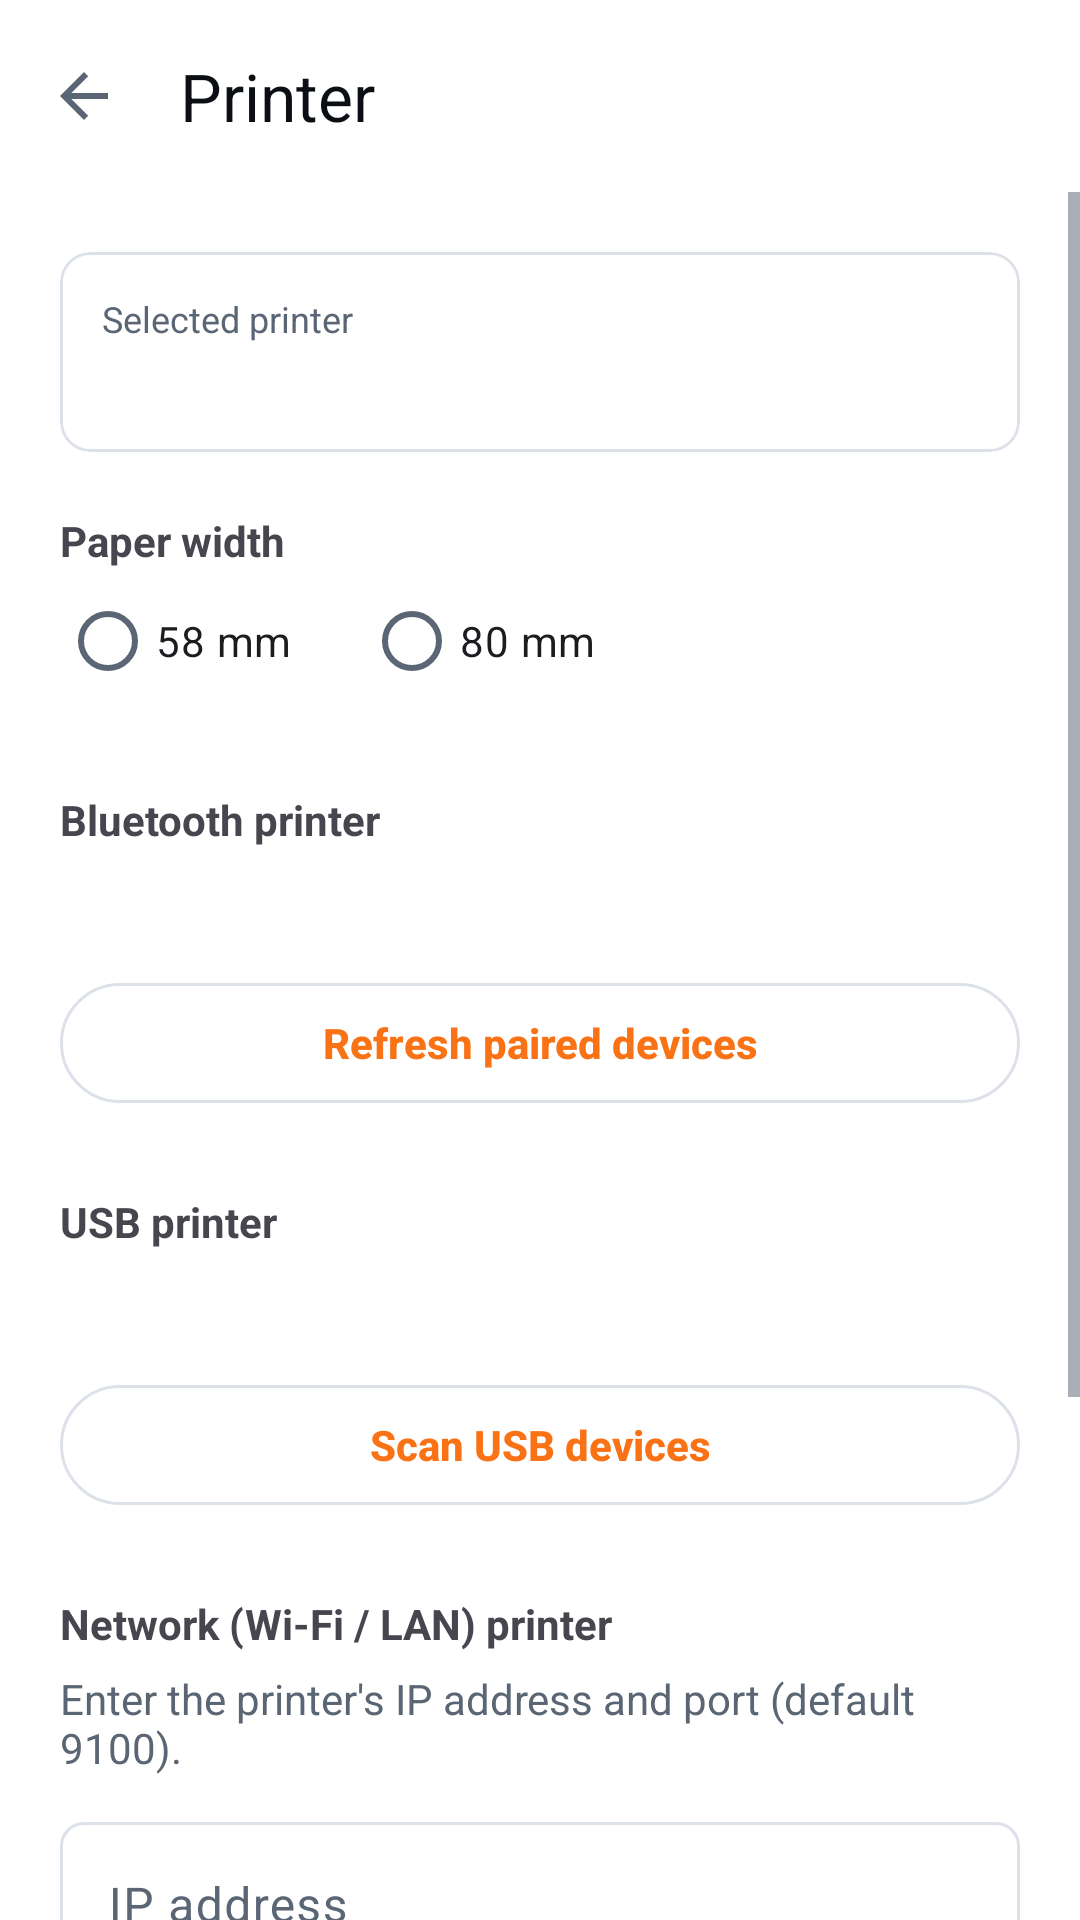

The Android layout XML behind this screen, and the referenced resources:
<!-- AndroidManifest.xml: application theme Theme.QuickTap -->
<!-- res/layout/activity_printer_settings.xml -->
<?xml version="1.0" encoding="utf-8"?>
<LinearLayout xmlns:android="http://schemas.android.com/apk/res/android"
    xmlns:app="http://schemas.android.com/apk/res-auto"
    android:layout_width="match_parent"
    android:layout_height="match_parent"
    android:orientation="vertical"
    android:fitsSystemWindows="true">

    <com.google.android.material.appbar.MaterialToolbar
        android:id="@+id/toolbar"
        android:layout_width="match_parent"
        android:layout_height="?attr/actionBarSize"
        app:navigationIcon="@drawable/ic_back"
        app:title="Printer" />

    <ScrollView
        android:layout_width="match_parent"
        android:layout_height="0dp"
        android:layout_weight="1">

        <LinearLayout
            android:layout_width="match_parent"
            android:layout_height="wrap_content"
            android:orientation="vertical"
            android:padding="20dp">

            
            <com.google.android.material.card.MaterialCardView
                style="@style/CardPremium"
                android:layout_width="match_parent"
                android:layout_height="wrap_content">

                <LinearLayout
                    android:layout_width="match_parent"
                    android:layout_height="wrap_content"
                    android:orientation="vertical"
                    android:padding="14dp">

                    <TextView
                        android:layout_width="wrap_content"
                        android:layout_height="wrap_content"
                        android:text="Selected printer"
                        style="@style/Caption" />

                    <TextView
                        android:id="@+id/textSelectedSummary"
                        android:layout_width="match_parent"
                        android:layout_height="wrap_content"
                        android:layout_marginTop="2dp"
                        android:textAppearance="@style/TextAppearance.QuickTap.Title"
                        android:textColor="?attr/colorOnSurface" />
                </LinearLayout>
            </com.google.android.material.card.MaterialCardView>

            <TextView
                android:layout_width="wrap_content"
                android:layout_height="wrap_content"
                android:layout_marginTop="20dp"
                android:text="Paper width"
                android:textStyle="bold" />

            <RadioGroup
                android:layout_width="match_parent"
                android:layout_height="wrap_content"
                android:orientation="horizontal">

                <RadioButton
                    android:id="@+id/radio58"
                    android:layout_width="wrap_content"
                    android:layout_height="wrap_content"
                    android:text="58 mm" />

                <RadioButton
                    android:id="@+id/radio80"
                    android:layout_width="wrap_content"
                    android:layout_height="wrap_content"
                    android:layout_marginStart="24dp"
                    android:text="80 mm" />
            </RadioGroup>

            
            <TextView
                android:layout_width="wrap_content"
                android:layout_height="wrap_content"
                android:layout_marginTop="26dp"
                android:text="Bluetooth printer"
                android:textStyle="bold" />

            <TextView
                android:id="@+id/textBluetoothHint"
                android:layout_width="match_parent"
                android:layout_height="wrap_content"
                android:layout_marginTop="6dp"
                android:textColor="?attr/colorOnSurfaceVariant" />

            <LinearLayout
                android:id="@+id/containerBluetoothDevices"
                android:layout_width="match_parent"
                android:layout_height="wrap_content"
                android:layout_marginTop="6dp"
                android:orientation="vertical" />

            <com.google.android.material.button.MaterialButton
                android:id="@+id/buttonRefreshBluetooth"
                style="@style/Widget.Material3.Button.OutlinedButton"
                android:layout_width="match_parent"
                android:layout_height="wrap_content"
                android:layout_marginTop="10dp"
                android:text="Refresh paired devices" />

            
            <TextView
                android:layout_width="wrap_content"
                android:layout_height="wrap_content"
                android:layout_marginTop="26dp"
                android:text="USB printer"
                android:textStyle="bold" />

            <TextView
                android:id="@+id/textUsbHint"
                android:layout_width="match_parent"
                android:layout_height="wrap_content"
                android:layout_marginTop="6dp"
                android:textColor="?attr/colorOnSurfaceVariant" />

            <LinearLayout
                android:id="@+id/containerUsbDevices"
                android:layout_width="match_parent"
                android:layout_height="wrap_content"
                android:layout_marginTop="6dp"
                android:orientation="vertical" />

            <com.google.android.material.button.MaterialButton
                android:id="@+id/buttonRefreshUsb"
                style="@style/Widget.Material3.Button.OutlinedButton"
                android:layout_width="match_parent"
                android:layout_height="wrap_content"
                android:layout_marginTop="10dp"
                android:text="Scan USB devices" />

            
            <TextView
                android:layout_width="wrap_content"
                android:layout_height="wrap_content"
                android:layout_marginTop="26dp"
                android:text="Network (Wi-Fi / LAN) printer"
                android:textStyle="bold" />

            <TextView
                android:layout_width="match_parent"
                android:layout_height="wrap_content"
                android:layout_marginTop="6dp"
                android:text="Enter the printer's IP address and port (default 9100)."
                android:textColor="?attr/colorOnSurfaceVariant" />

            <com.google.android.material.textfield.TextInputLayout
                style="@style/Input.QuickTap"
                android:layout_width="match_parent"
                android:layout_height="wrap_content"
                android:layout_marginTop="10dp"
                android:hint="IP address">

                <com.google.android.material.textfield.TextInputEditText
                    android:id="@+id/inputNetHost"
                    android:layout_width="match_parent"
                    android:layout_height="wrap_content"
                    android:inputType="text" />
            </com.google.android.material.textfield.TextInputLayout>

            <com.google.android.material.textfield.TextInputLayout
                style="@style/Input.QuickTap"
                android:layout_width="match_parent"
                android:layout_height="wrap_content"
                android:layout_marginTop="10dp"
                android:hint="Port">

                <com.google.android.material.textfield.TextInputEditText
                    android:id="@+id/inputNetPort"
                    android:layout_width="match_parent"
                    android:layout_height="wrap_content"
                    android:inputType="number"
                    android:text="9100" />
            </com.google.android.material.textfield.TextInputLayout>

            <com.google.android.material.button.MaterialButton
                android:id="@+id/buttonSaveNetwork"
                style="@style/Widget.Material3.Button.OutlinedButton"
                android:layout_width="match_parent"
                android:layout_height="wrap_content"
                android:layout_marginTop="10dp"
                android:text="Save network printer" />

            <com.google.android.material.button.MaterialButton
                android:id="@+id/buttonTestPrint"
                style="@style/BigButton"
                android:layout_width="match_parent"
                android:layout_height="wrap_content"
                android:layout_marginTop="26dp"
                app:icon="@drawable/ic_print"
                android:text="Test print" />
        </LinearLayout>
    </ScrollView>
</LinearLayout>
<!-- resources referenced by this layout -->
<resources>
  <style name="Caption">
          <item name="android:textSize">12sp</item>
          <item name="android:textColor">?attr/colorOnSurfaceVariant</item>
      </style>
  <style name="TextAppearance.QuickTap.Title" parent="TextAppearance.Material3.TitleMedium">
          <item name="android:fontFamily">sans-serif-medium</item>
          <item name="android:letterSpacing">-0.01</item>
          <item name="android:textSize">15sp</item>
      </style>
  <color name="ripple_brand">#14F97316</color>
  <color name="brand_primary">#F97316</color>
  <color name="text_on_brand">#FFFFFF</color>
  <color name="brand_primary_soft">#FFEDE0</color>
  <color name="brand_primary_dark">#C2410C</color>
  <color name="brand_secondary">#F97316</color>
  <color name="brand_secondary_soft">#FFEDE0</color>
  <color name="text_primary">#0B0F14</color>
  <color name="white">#FFFFFFFF</color>
  <color name="brand_accent_soft">#FFEDE0</color>
  <color name="danger">#D92D20</color>
  <color name="danger_soft">#FEECEB</color>
  <color name="app_background">#FFFFFF</color>
  <color name="app_surface">#FFFFFF</color>
  <color name="app_surface_muted">#F4F6F9</color>
  <color name="text_muted">#5B6675</color>
  <color name="app_outline">#DDE2EA</color>
  <color name="app_outline_soft">#EAEEF4</color>
  <style name="Shape.QuickTap.Small" parent="ShapeAppearance.Material3.Corner.Small">
          <item name="cornerSize">6dp</item>
      </style>
  <style name="Shape.QuickTap.Medium" parent="ShapeAppearance.Material3.Corner.Medium">
          <item name="cornerSize">8dp</item>
      </style>
  <style name="Shape.QuickTap.Large" parent="ShapeAppearance.Material3.Corner.Large">
          <item name="cornerSize">10dp</item>
      </style>
  <style name="TextAppearance.QuickTap.Headline" parent="TextAppearance.Material3.HeadlineSmall">
          <item name="android:fontFamily">sans-serif-medium</item>
          <item name="android:textStyle">bold</item>
          <item name="android:letterSpacing">-0.02</item>
          <item name="android:textSize">21sp</item>
      </style>
  <style name="TextAppearance.QuickTap.Label" parent="TextAppearance.Material3.LabelLarge">
          <item name="android:fontFamily">sans-serif-medium</item>
          <item name="android:textStyle">bold</item>
          <item name="android:letterSpacing">0.01</item>
      </style>
  <style name="Button.QuickTap" parent="Widget.Material3.Button">
          <item name="android:minHeight">48dp</item>
          <item name="cornerRadius">10dp</item>
          <item name="android:letterSpacing">0</item>
          <item name="android:textAppearance">@style/TextAppearance.QuickTap.Label</item>
          <item name="elevation">0dp</item>
      </style>
  <style name="BottomNav.QuickTap.Indicator" parent="Widget.Material3.BottomNavigationView.ActiveIndicator">
          <item name="android:color">@color/nav_indicator</item>
          <item name="android:width">@dimen/nav_indicator_width</item>
          <item name="android:height">@dimen/nav_indicator_height</item>
          <item name="shapeAppearance">@style/Shape.QuickTap.Small</item>
      </style>
  <dimen name="nav_icon_size">22dp</dimen>
  <style name="TextAppearance.QuickTap.NavLabel.Active" parent="TextAppearance.QuickTap.NavLabel">
          <item name="android:textStyle">bold</item>
      </style>
  <style name="TextAppearance.QuickTap.NavLabel" parent="TextAppearance.Material3.LabelSmall">
          <item name="android:fontFamily">sans-serif-medium</item>
          <item name="android:textSize">@dimen/nav_label_size</item>
          <item name="android:letterSpacing">0</item>
      </style>
  <color name="nav_indicator">#FFE3D1</color>
  <dimen name="nav_indicator_width">56dp</dimen>
  <dimen name="nav_indicator_height">30dp</dimen>
  <dimen name="nav_label_size">10sp</dimen>
</resources>
